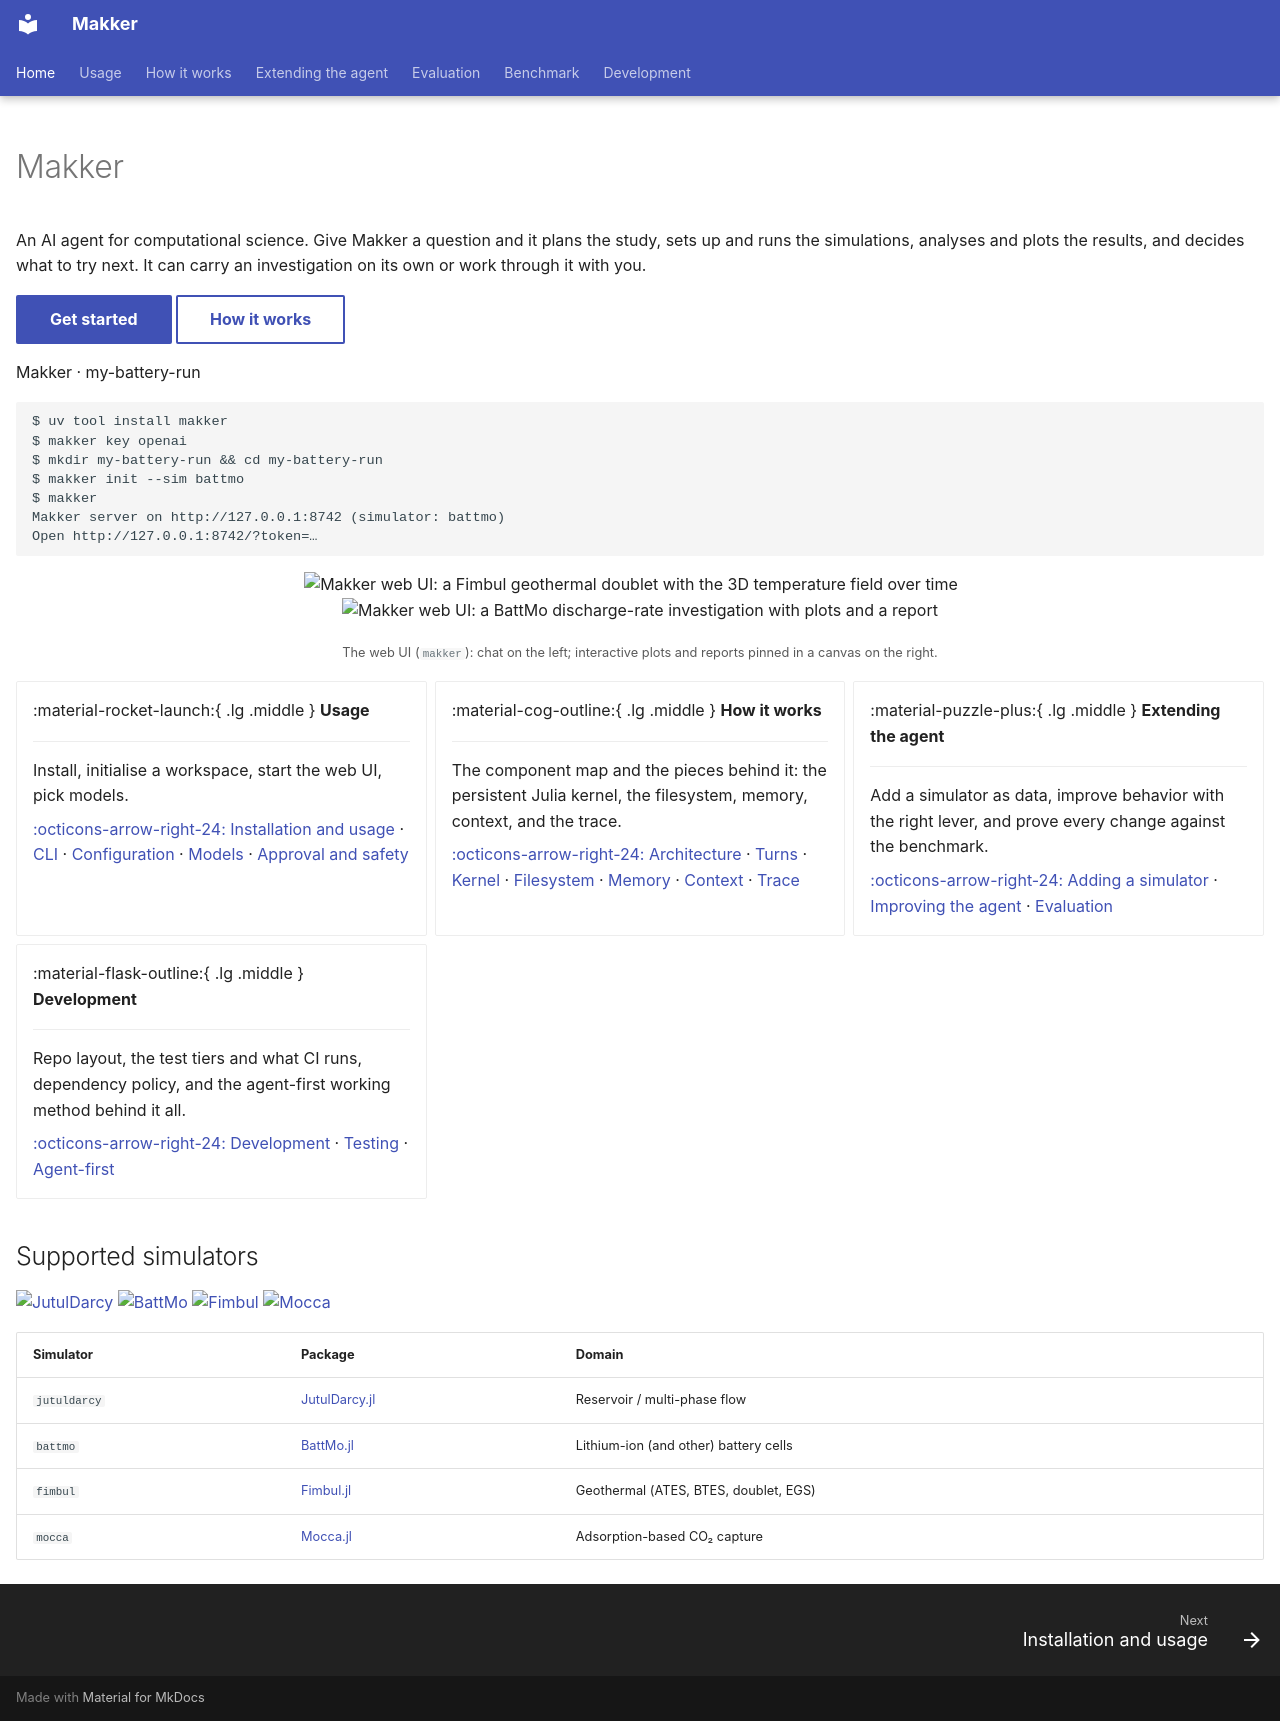

repository: SINTEF-agentlab/makker · page: index.html · generator: mkdocs

---
hide:
  - navigation
  - toc
---

<div class="ja-hero" markdown>
<div class="ja-hero-text" markdown>
<h1>Makker</h1>
<p class="ja-tagline">An AI agent for computational science. Give Makker a
question and it plans the study, sets up and runs the simulations, analyses and
plots the results, and decides what to try next. It can carry an investigation
on its own or work through it with you.</p>

[Get started](usage.md){ .md-button .md-button--primary }
[How it works](architecture.md){ .md-button }
</div>
<div class="ja-terminal">
<div class="ja-terminal-bar"><span></span><span></span><span></span>
<div class="ja-terminal-title">Makker · my-battery-run</div></div>
<pre><code><span class="ja-t-dim">$</span> uv tool install makker
<span class="ja-t-dim">$</span> makker key openai
<span class="ja-t-dim">$</span> mkdir my-battery-run &amp;&amp; cd my-battery-run
<span class="ja-t-dim">$</span> makker init --sim battmo
<span class="ja-t-dim">$</span> makker
Makker server on http://127.0.0.1:8742 (simulator: battmo)
Open <span class="ja-t-ok">http://127.0.0.1:8742/?token=…</span></code></pre>
</div>
</div>

<p align="center">
  <img src="images/web-fimbul.png" alt="Makker web UI: a Fimbul geothermal doublet with the 3D temperature field over time" width="47%">
  &nbsp;&nbsp;&nbsp;
  <img src="images/web-battmo.png" alt="Makker web UI: a BattMo discharge-rate investigation with plots and a report" width="47%">
</p>
<p align="center" markdown><small>The web UI (`makker`): chat on the left; interactive plots and
reports pinned in a canvas on the right.</small></p>

<div class="grid cards" markdown>

-   :material-rocket-launch:{ .lg .middle } **Usage**

    ---

    Install, initialise a workspace, start the web UI, pick models.

    [:octicons-arrow-right-24: Installation and usage](usage.md) ·
    [CLI](cli.md) ·
    [Configuration](configuration.md) ·
    [Models](models.md) ·
    [Approval and safety](approval.md)

-   :material-cog-outline:{ .lg .middle } **How it works**

    ---

    The component map and the pieces behind it: the persistent Julia
    kernel, the filesystem, memory, context, and the trace.

    [:octicons-arrow-right-24: Architecture](architecture.md) ·
    [Turns](turns.md) ·
    [Kernel](julia-kernel.md) ·
    [Filesystem](filesystem.md) ·
    [Memory](memory.md) ·
    [Context](context.md) ·
    [Trace](trace.md)

-   :material-puzzle-plus:{ .lg .middle } **Extending the agent**

    ---

    Add a simulator as data, improve behavior with the right lever, and
    prove every change against the benchmark.

    [:octicons-arrow-right-24: Adding a simulator](adding-a-simulator.md) ·
    [Improving the agent](improving-the-agent.md) ·
    [Evaluation](evaluation.md)

-   :material-flask-outline:{ .lg .middle } **Development**

    ---

    Repo layout, the test tiers and what CI runs, dependency policy, and
    the agent-first working method behind it all.

    [:octicons-arrow-right-24: Development](development.md) ·
    [Testing](testing.md) ·
    [Agent-first](agent-first.md)

</div>

## Supported simulators

<p class="ja-logos">
  <a href="https://github.com/sintefmath/JutulDarcy.jl"><img src="https://raw.githubusercontent.com/sintefmath/JutulDarcy.jl/main/docs/src/assets/logo_wide.png" alt="JutulDarcy" style="height:1.6rem"></a>
  <a href="https://github.com/BattMoTeam/BattMo.jl"><img src="https://raw.githubusercontent.com/BattMoTeam/BattMo.jl/main/docs/src/assets/battmologo_text.png" alt="BattMo" style="height:2.8rem"></a>
  <a href="https://github.com/sintefmath/Fimbul.jl"><img src="https://raw.githubusercontent.com/sintefmath/Fimbul.jl/main/docs/src/assets/logo_text_wide.png" alt="Fimbul" style="height:1.9rem"></a>
  <a href="https://github.com/sintefmath/Mocca.jl"><img src="https://raw.githubusercontent.com/sintefmath/Mocca.jl/main/docs/src/assets/mocca_small_transparent.png" alt="Mocca" style="height:2.4rem"></a>
</p>

| Simulator | Package | Domain |
|---|---|---|
| `jutuldarcy` | [JutulDarcy.jl](https://github.com/sintefmath/JutulDarcy.jl) | Reservoir / multi-phase flow |
| `battmo` | [BattMo.jl](https://github.com/BattMoTeam/BattMo.jl) | Lithium-ion (and other) battery cells |
| `fimbul` | [Fimbul.jl](https://github.com/sintefmath/Fimbul.jl) | Geothermal (ATES, BTES, doublet, EGS) |
| `mocca` | [Mocca.jl](https://github.com/sintefmath/Mocca.jl) | Adsorption-based CO₂ capture |
